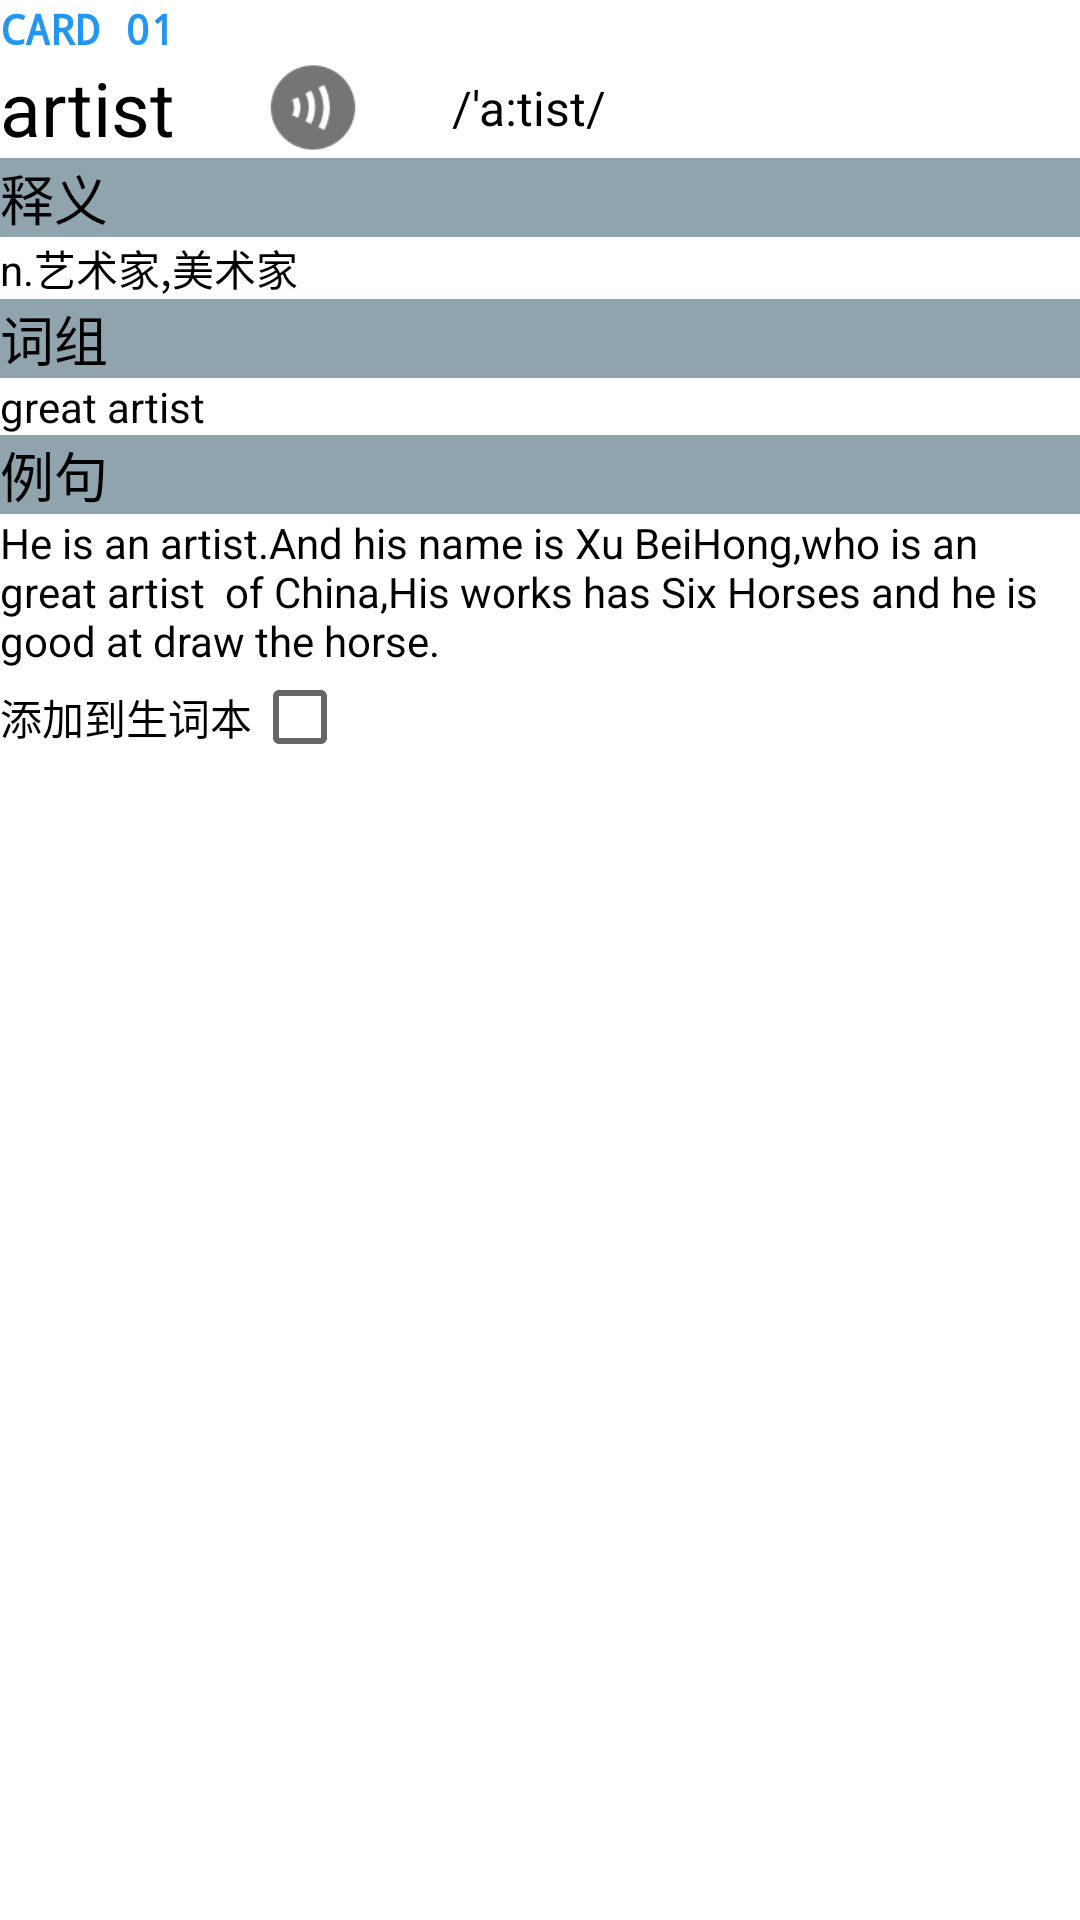

The Android layout XML behind this screen, and the referenced resources:
<!-- AndroidManifest.xml: application theme AppTheme -->
<!-- res/layout/card_layout.xml -->
<?xml version="1.0" encoding="utf-8"?>
<LinearLayout
	xmlns:android="http://schemas.android.com/apk/res/android"
	xmlns:app="http://schemas.android.com/apk/res-auto"
	android:orientation="vertical"
	android:layout_width="match_parent"
	android:layout_height="wrap_content"
	android:background="#FFFFFFFF">

	<TextView
		android:layout_width="match_parent"
		android:layout_height="wrap_content"
		android:text="CARD 01"
		android:textColor="#FF2196F3"
		android:textStyle="bold"
		android:typeface="monospace"
		android:id="@+id/detail_layout_num"/>

	<LinearLayout
		android:orientation="horizontal"
		android:layout_width="match_parent"
		android:layout_height="wrap_content">

		<TextView
			android:layout_width="wrap_content"
			android:layout_height="wrap_content"
			android:text="artist"
			android:textSize="25sp"
			android:textColor="#FF000000"
			android:id="@+id/detail_layout_word"/>

		<ImageView
			android:layout_width="wrap_content"
			android:layout_height="match_parent"
			android:layout_marginLeft="10dp"
			app:srcCompat="@drawable/ic_paym_dark"
			android:id="@+id/detail_layout_speak"/>

		<TextView
			android:layout_width="wrap_content"
			android:layout_height="match_parent"
			android:text="/'a:tist/"
			android:layout_marginLeft="10dp"
			android:textSize="16sp"
			android:gravity="center"
			android:textColor="#FF000000"
			android:id="@+id/detail_layout_phonetic_transcription"/>

	</LinearLayout>

	<TextView
		android:layout_width="match_parent"
		android:layout_height="wrap_content"
		android:text="释义"
		android:background="#FF90A4AE"
		android:textSize="18sp"
		android:textColor="#FF000000"/>

	<TextView
		android:layout_width="match_parent"
		android:layout_height="wrap_content"
		android:text="n.艺术家,美术家"
		android:background="#FFFFFFFF"
		android:textColor="#FF000000"
		android:shadowDy="2.0"
		android:shadowDx="2.0"
		android:shadowRadius="2.0"
		android:id="@+id/detail_layout_explain"/>

	<TextView
		android:layout_width="match_parent"
		android:layout_height="wrap_content"
		android:text="词组"
		android:background="#FF90A4AE"
		android:textSize="18sp"
		android:textColor="#FF000000"/>

	<TextView
		android:layout_width="match_parent"
		android:layout_height="wrap_content"
		android:text="great artist"
		android:textColor="#FF000000"
		android:id="@+id/detail_layout_groups"/>

	<TextView
		android:layout_width="match_parent"
		android:layout_height="wrap_content"
		android:text="例句"
		android:background="#FF90A4AE"
		android:textSize="18sp"
		android:textColor="#FF000000"/>

	<ScrollView
		android:layout_width="match_parent"
		android:layout_height="wrap_content">

		<TextView
			android:layout_width="match_parent"
			android:layout_height="80dp"
			android:text="He is an artist.And his name is Xu BeiHong,who is an great artist  of China,His works has Six Horses and he is good at draw the horse."
			android:textColor="#FF000000"
			android:id="@+id/detail_layout_graphics"/>

	</ScrollView>

	<LinearLayout
		android:orientation="horizontal"
		android:layout_width="wrap_content"
		android:layout_height="wrap_content">

		<TextView
			android:layout_width="wrap_content"
			android:layout_height="match_parent"
			android:text="添加到生词本"
			android:textColor="#FF000000"
			android:textSize="14sp"
			android:gravity="center_vertical"/>

		<CheckBox
			android:layout_width="wrap_content"
			android:layout_height="wrap_content"/>

	</LinearLayout>

</LinearLayout>
<!-- resources referenced by this layout -->
<resources>
  <!-- drawable ic_paym_dark: png bitmap (drawable, 1643 bytes) -->
  <style name="AppTheme" parent="Theme.AppCompat.Light.DarkActionBar">
          
          <item name="colorPrimary">#FF15DB99</item>
          <item name="colorPrimaryDark">#FF15DB99</item>
          <item name="colorAccent">@color/colorAccent</item>
      </style>
  <!-- not gathered from this repository: default colours our renderer supplied (Android Studio template values) -->
  <color name="colorAccent">#FF03DAC5</color>
</resources>
